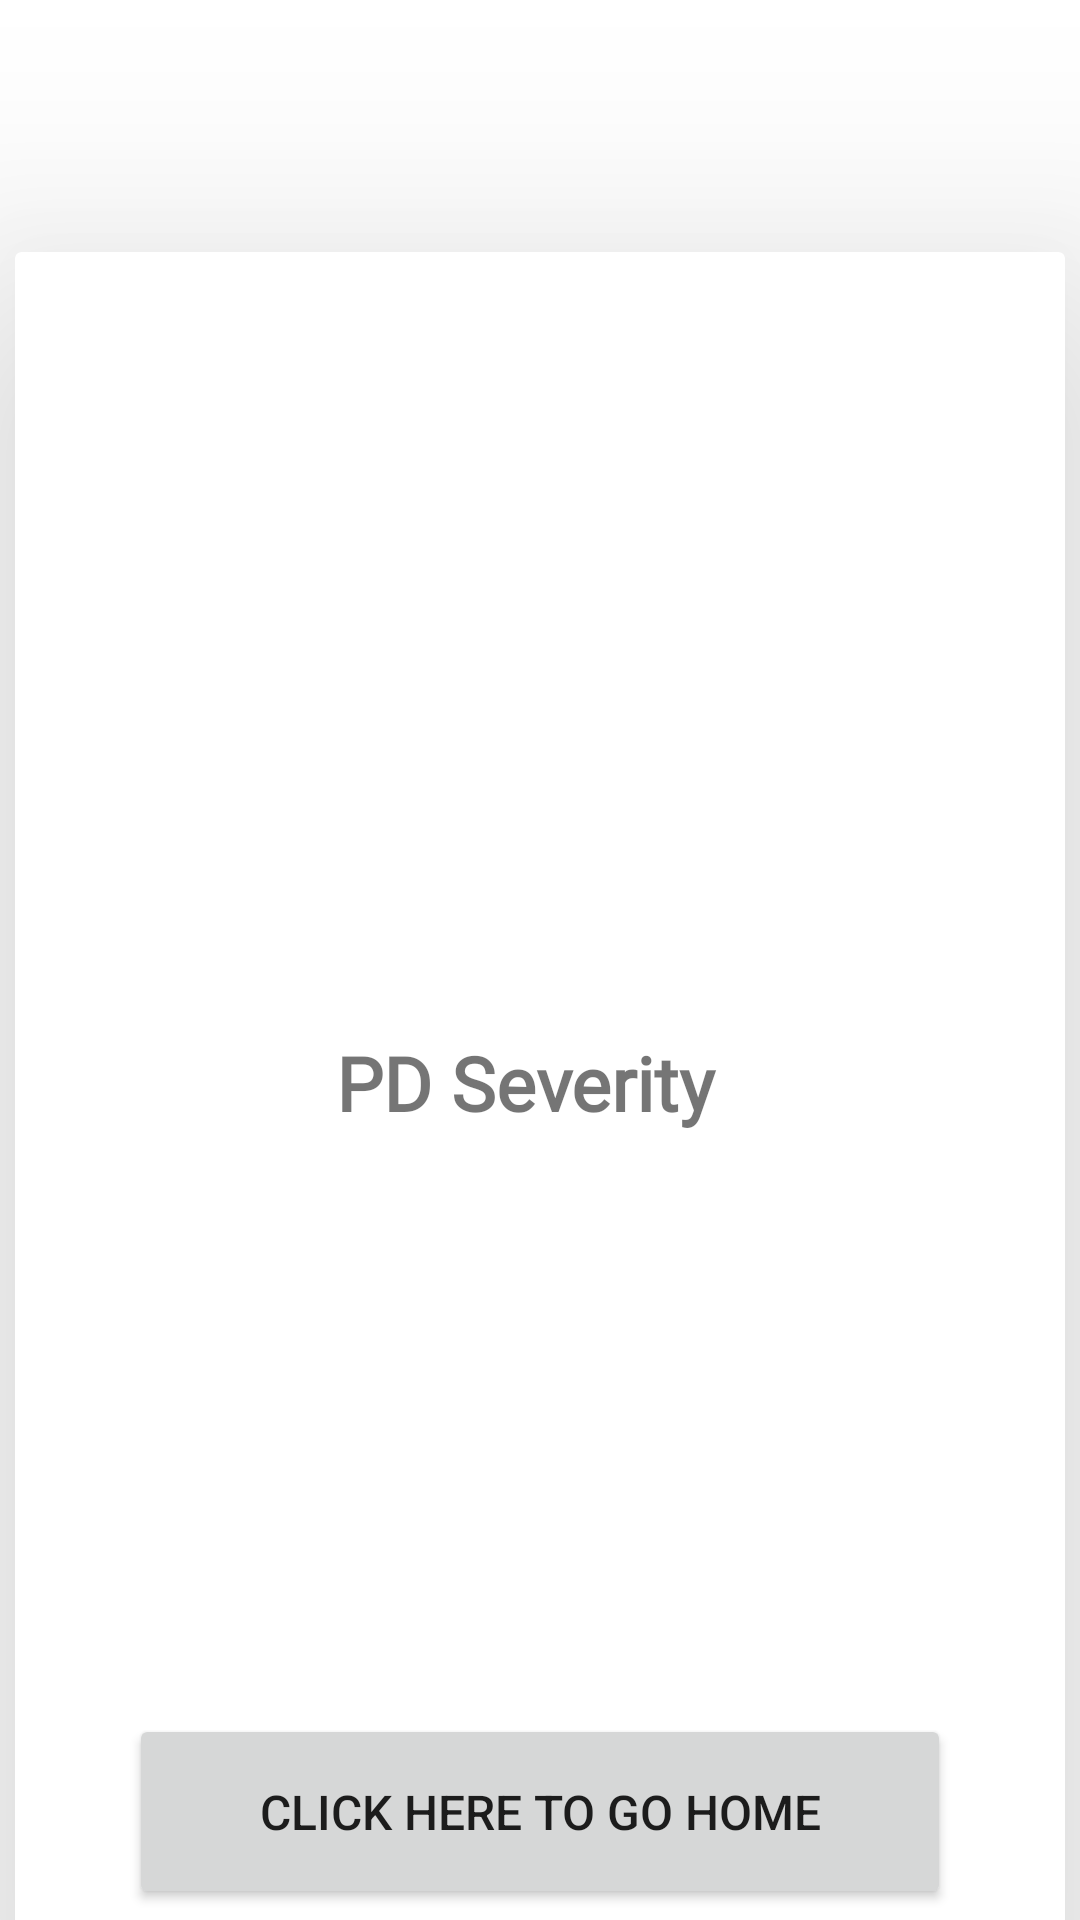

Write the Android layout XML for this screen, with the resource values it uses.
<!-- AndroidManifest.xml: application theme AppTheme -->
<!-- res/layout/severityresult.xml -->
<?xml version="1.0" encoding="utf-8"?>
<androidx.constraintlayout.widget.ConstraintLayout xmlns:android="http://schemas.android.com/apk/res/android"
    xmlns:app="http://schemas.android.com/apk/res-auto"
    xmlns:tools="http://schemas.android.com/tools"
    android:layout_width="match_parent"
    android:layout_height="match_parent"
    tools:context=".severityresult">


    <androidx.cardview.widget.CardView
        android:id="@+id/resultcardView"
        android:layout_width="350dp"
        android:layout_height="560dp"
        android:layout_marginTop="84dp"
        app:cardElevation="50dp"
        app:layout_constraintEnd_toEndOf="parent"
        app:layout_constraintHorizontal_bias="0.491"
        app:layout_constraintStart_toStartOf="parent"
        app:layout_constraintTop_toTopOf="parent">

        <ImageView
            android:id="@+id/resultlottie"
            android:layout_width="200dp"
            android:layout_height="200dp"
            android:layout_centerHorizontal="true"
            android:layout_centerVertical="true"
            android:layout_gravity="center"
            android:layout_marginTop="-40dp"
            android:layout_marginBottom="90dp"
            android:src="@drawable/report" />

        <TextView
            android:layout_width="186dp"
            android:layout_height="wrap_content"
            android:layout_centerHorizontal="true"
            android:layout_centerVertical="true"
            android:layout_marginLeft="80dp"
            android:layout_marginTop="260dp"
            android:fontFamily="@font/bungee"
            android:gravity="center"
            android:text="PD Severity "
            android:textAlignment="center"
            android:textSize="25dp"
            android:textStyle="bold" />

        <TextView
            android:id="@+id/severityPercent"
            android:layout_width="wrap_content"
            android:layout_height="wrap_content"
            android:layout_centerHorizontal="true"
            android:layout_centerVertical="true"
            android:layout_marginLeft="150dp"
            android:layout_marginTop="340dp"
            android:fontFamily="@font/contrail_one"
            android:gravity="center"
            android:textAlignment="center"
            android:textSize="20dp"
            android:textStyle="bold" />

        <TextView
            android:id="@+id/severityGradeText"
            android:layout_width="wrap_content"
            android:layout_height="wrap_content"
            android:layout_centerHorizontal="true"
            android:layout_centerVertical="true"
            android:layout_marginLeft="150dp"
            android:layout_marginTop="380dp"
            android:fontFamily="@font/contrail_one"
            android:gravity="center"
            android:textAlignment="center"
            android:textSize="20dp"
            android:textStyle="bold" />

        <TextView
            android:id="@+id/hyScoreText"
            android:layout_width="wrap_content"
            android:layout_height="wrap_content"
            android:layout_centerHorizontal="true"
            android:layout_centerVertical="true"
            android:layout_marginLeft="150dp"
            android:layout_marginTop="420dp"
            android:fontFamily="@font/contrail_one"
            android:gravity="center"
            android:textAlignment="center"
            android:textSize="20dp"
            android:textStyle="bold" />

        <Button
            android:id="@+id/button2"
            android:layout_width="274dp"
            android:layout_height="65dp"
            android:layout_centerHorizontal="true"
            android:layout_centerVertical="true"
            android:layout_gravity="center"
            android:layout_marginTop="240dp"
            android:text="Click here To Go Home"
            android:textSize="16sp" />
    </androidx.cardview.widget.CardView>

</androidx.constraintlayout.widget.ConstraintLayout>
<!-- resources referenced by this layout -->
<resources>

</resources>
